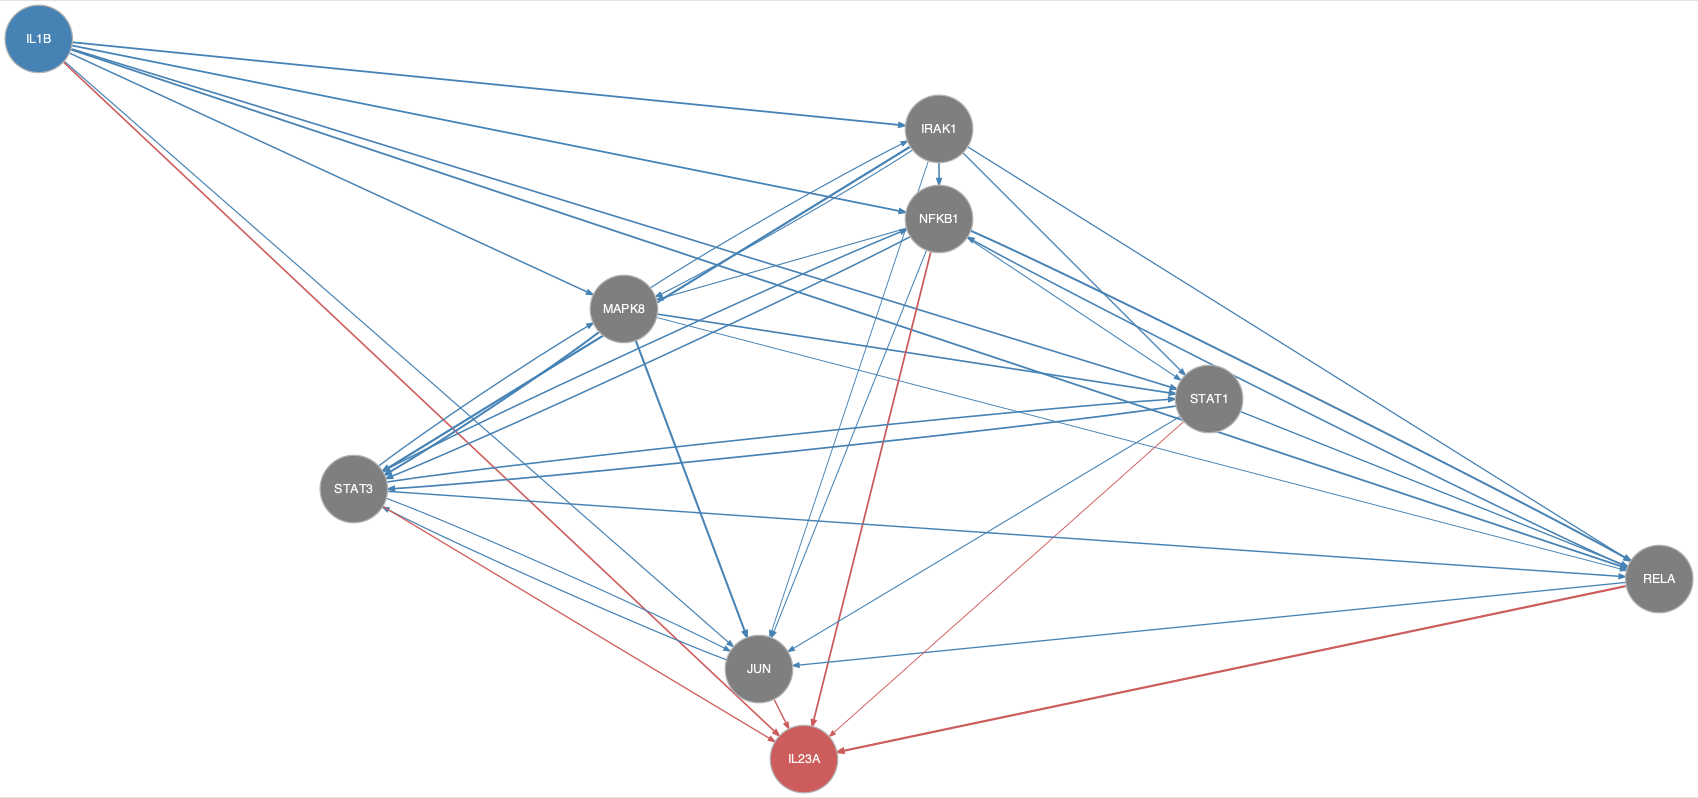

The file beside this chart, header and first rows:
from	to
IL1B	IRAK1
IL1B	JUN
IL1B	MAPK8
IL1B	NFKB1
IL1B	RELA
IL1B	STAT1
IRAK1	JUN
IRAK1	MAPK8
IRAK1	NFKB1
IRAK1	RELA
IRAK1	STAT1
IRAK1	STAT3
JUN	STAT3
MAPK8	IRAK1
MAPK8	JUN
MAPK8	RELA
MAPK8	STAT1
MAPK8	STAT3
NFKB1	JUN
NFKB1	MAPK8
NFKB1	RELA
NFKB1	STAT1
NFKB1	STAT3
RELA	JUN
RELA	NFKB1
STAT1	JUN
STAT1	RELA
STAT1	STAT3
STAT3	JUN
STAT3	MAPK8
STAT3	NFKB1
STAT3	RELA
STAT3	STAT1
IL1B	IL23A
JUN	IL23A
NFKB1	IL23A
RELA	IL23A
STAT1	IL23A
STAT3	IL23A
